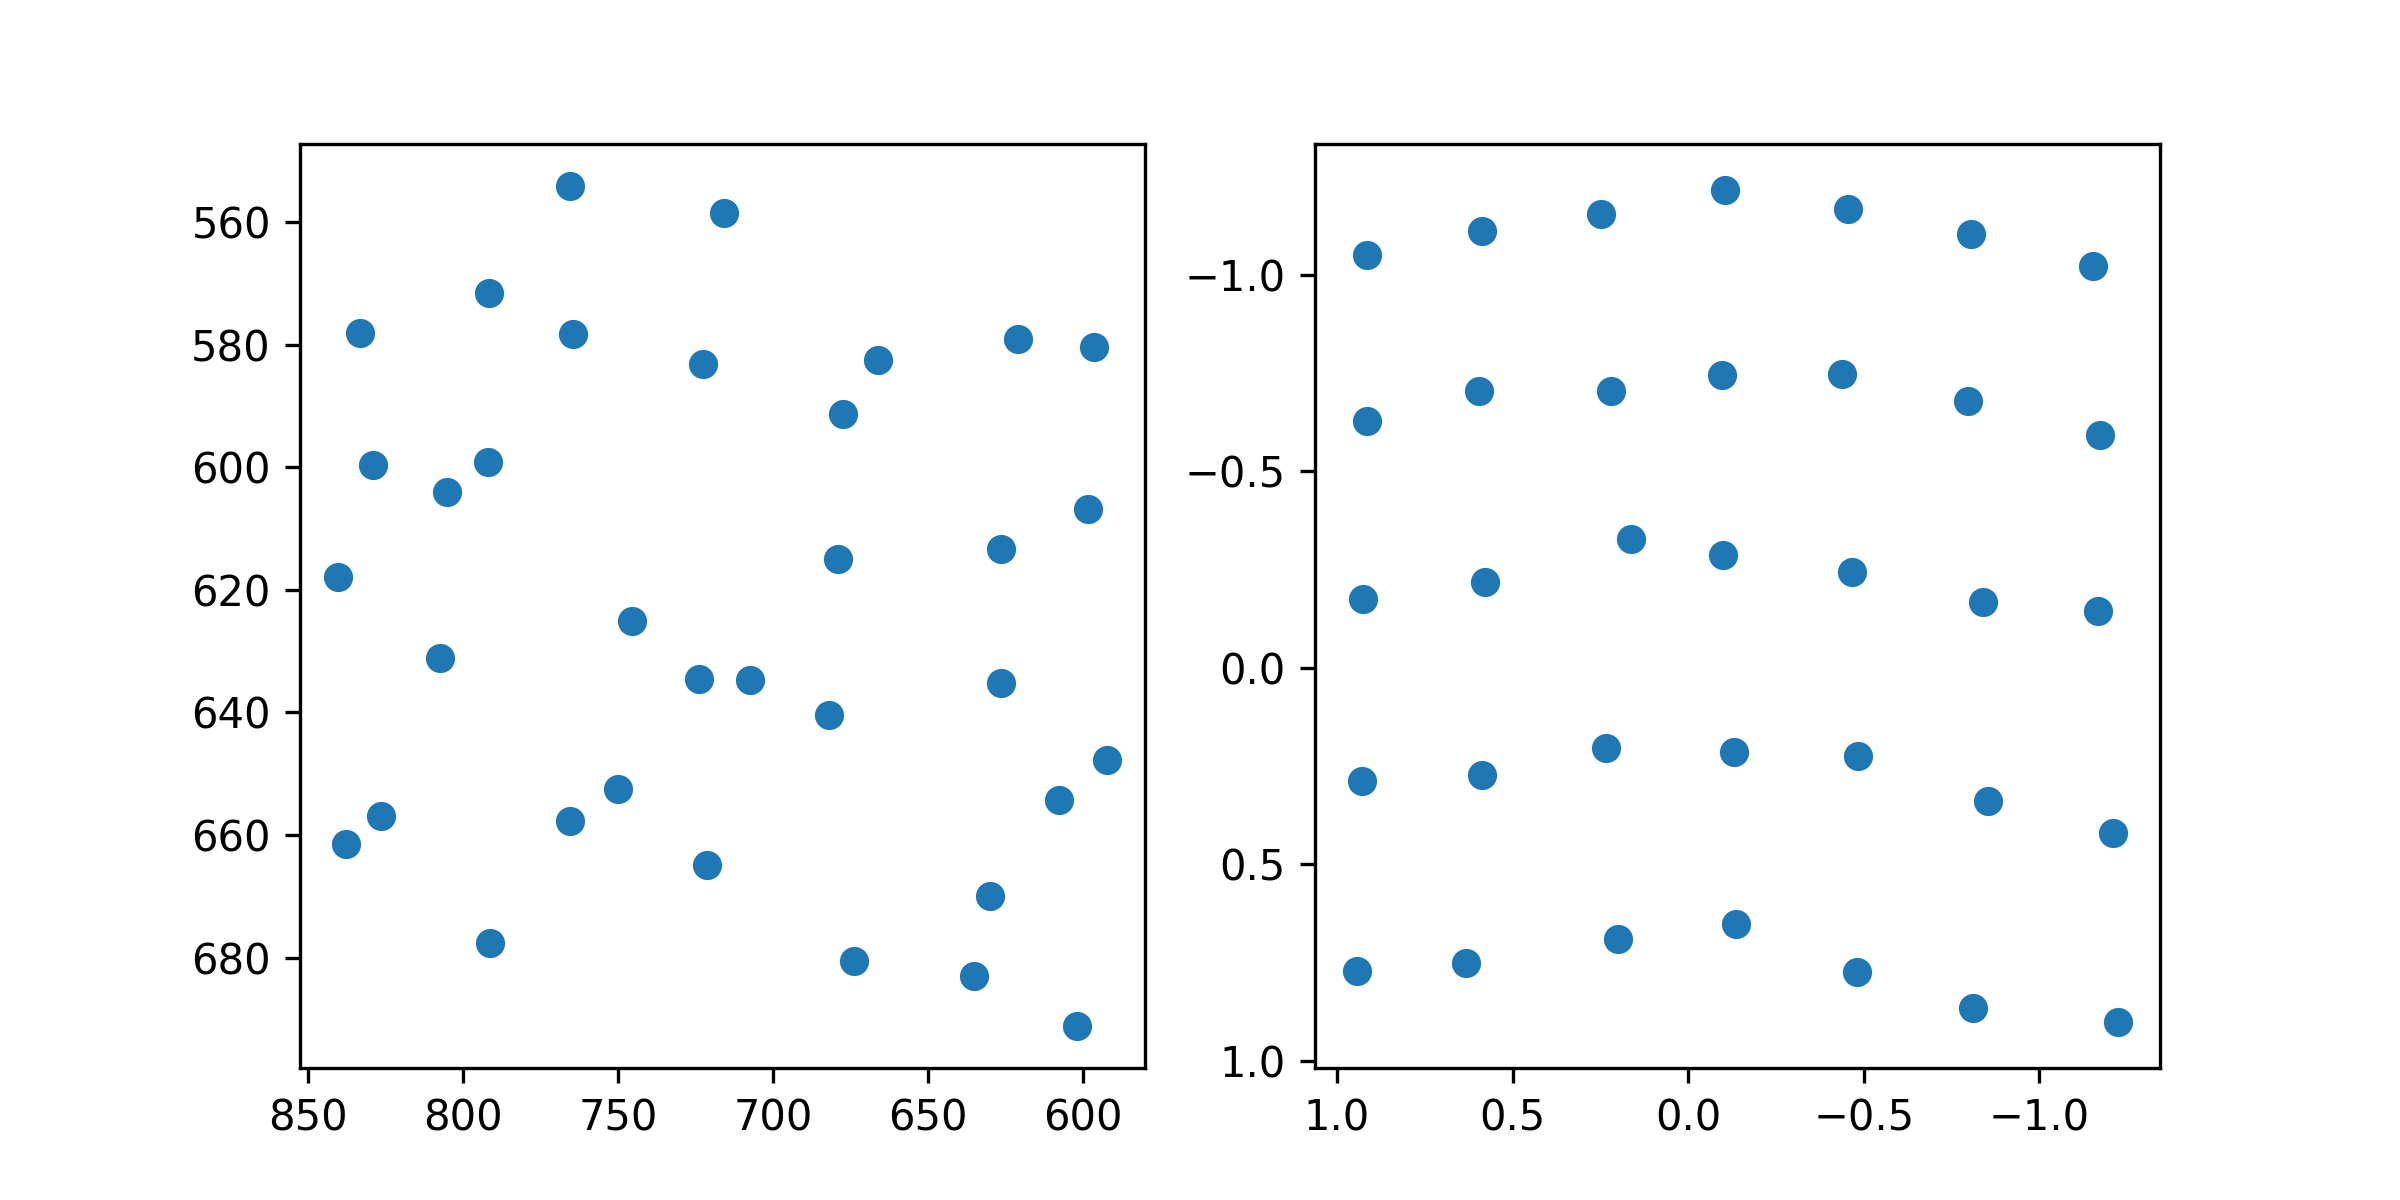

The table this chart was drawn from, first rows:
target_x, target_y, pupil_x, pupil_y
100.0, 100.0, 0.9141, -1.049
386.0, 100.0, 0.5869, -1.112
672.0, 100.0, 0.2469, -1.154
958.0, 100.0, -0.1038, -1.216
1244, 100.0, -0.4561, -1.167
1530, 100.0, -0.806, -1.103
1816, 100.0, -1.151, -1.022
100.0, 320.0, 0.9138, -0.6269
386.0, 320.0, 0.5962, -0.7052
672.0, 320.0, 0.2199, -0.7045
958.0, 320.0, -0.09676, -0.7453
1244, 320.0, -0.4385, -0.7481
1530, 320.0, -0.7958, -0.6792
1816, 320.0, -1.173, -0.5936
100.0, 540.0, 0.927, -0.176
386.0, 540.0, 0.5786, -0.2179
672.0, 540.0, 0.1625, -0.3269
958.0, 540.0, -0.09814, -0.2879
1244, 540.0, -0.4669, -0.2436
1530, 540.0, -0.84, -0.1666
1816, 540.0, -1.167, -0.1457
100.0, 760.0, 0.9289, 0.2874
386.0, 760.0, 0.5878, 0.2731
672.0, 760.0, 0.2337, 0.2034
958.0, 760.0, -0.1307, 0.2147
1244, 760.0, -0.4847, 0.2236
1530, 760.0, -0.8525, 0.3399
1816, 760.0, -1.21, 0.421
100.0, 980.0, 0.9439, 0.7707
386.0, 980.0, 0.6319, 0.7514
672.0, 980.0, 0.1987, 0.691
958.0, 980.0, -0.1367, 0.6527
1244, 980.0, -0.4811, 0.7743
1530, 980.0, -0.81, 0.8654
1816, 980.0, -1.224, 0.9018
